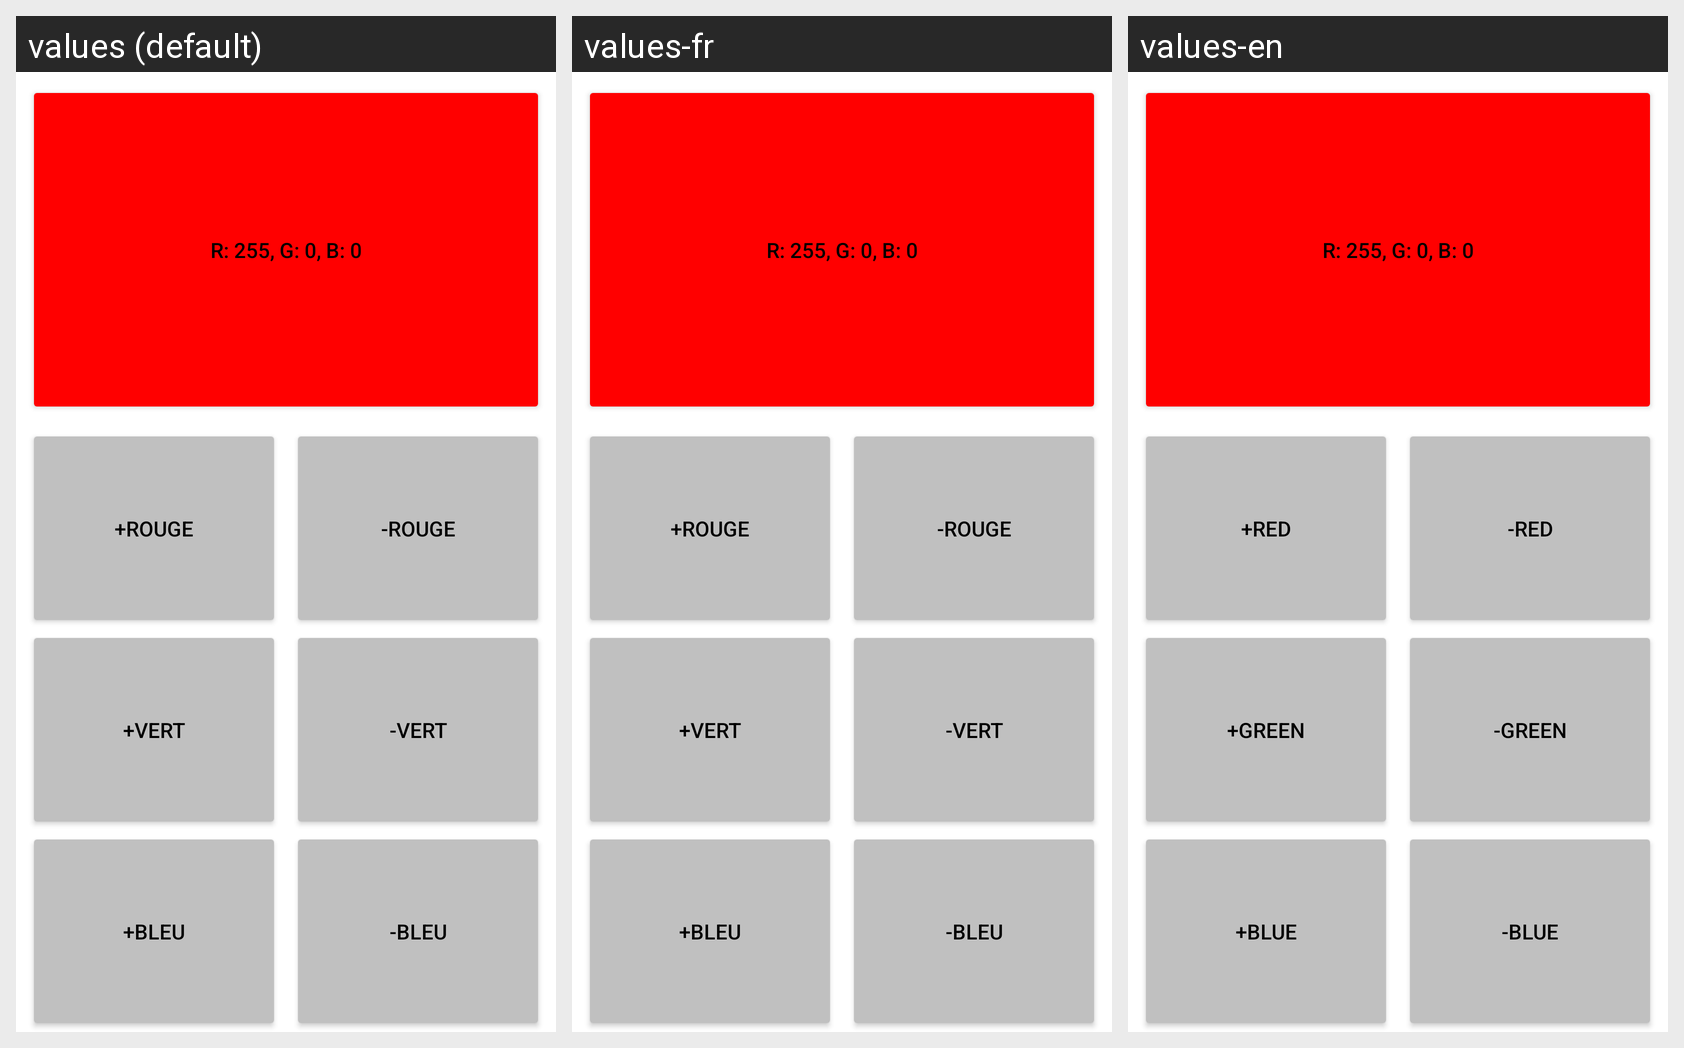

Here is an Android app screen in its default locale and in the app's own translations. Write out the translated-string differences for the strings that appear on this screen.
Android screen res/layout/activity_main.xml rendered under 3 locales, left to right: values (default), values-fr, values-en. Device: Nexus 5 (rendered at 1080×1920; each locale shown at half size, 540×960, under a caption strip naming it); theme Theme.LampeMagique.
Strings drawn on this screen, with the default value and each locale's value (text and hints the layout hard-codes, and strings that could not be matched under every locale, appear in the picture but are not listed):

bleuPlus
  values: +BLEU
  values-fr: +BLEU
  values-en: +BLUE

bleuMoins
  values: -BLEU
  values-fr: -BLEU
  values-en: -BLUE

vertPlus
  values: +VERT
  values-fr: +VERT
  values-en: +GREEN

vertMoins
  values: -VERT
  values-fr: -VERT
  values-en: -GREEN

rougePlus
  values: +ROUGE
  values-fr: +ROUGE
  values-en: +RED

rougeMoins
  values: -ROUGE
  values-fr: -ROUGE
  values-en: -RED

rouge_bleu_vert
  values: R: 255, G: 0, B: 0
  values-fr: R: 255, G: 0, B: 0
  values-en: R: 255, G: 0, B: 0
